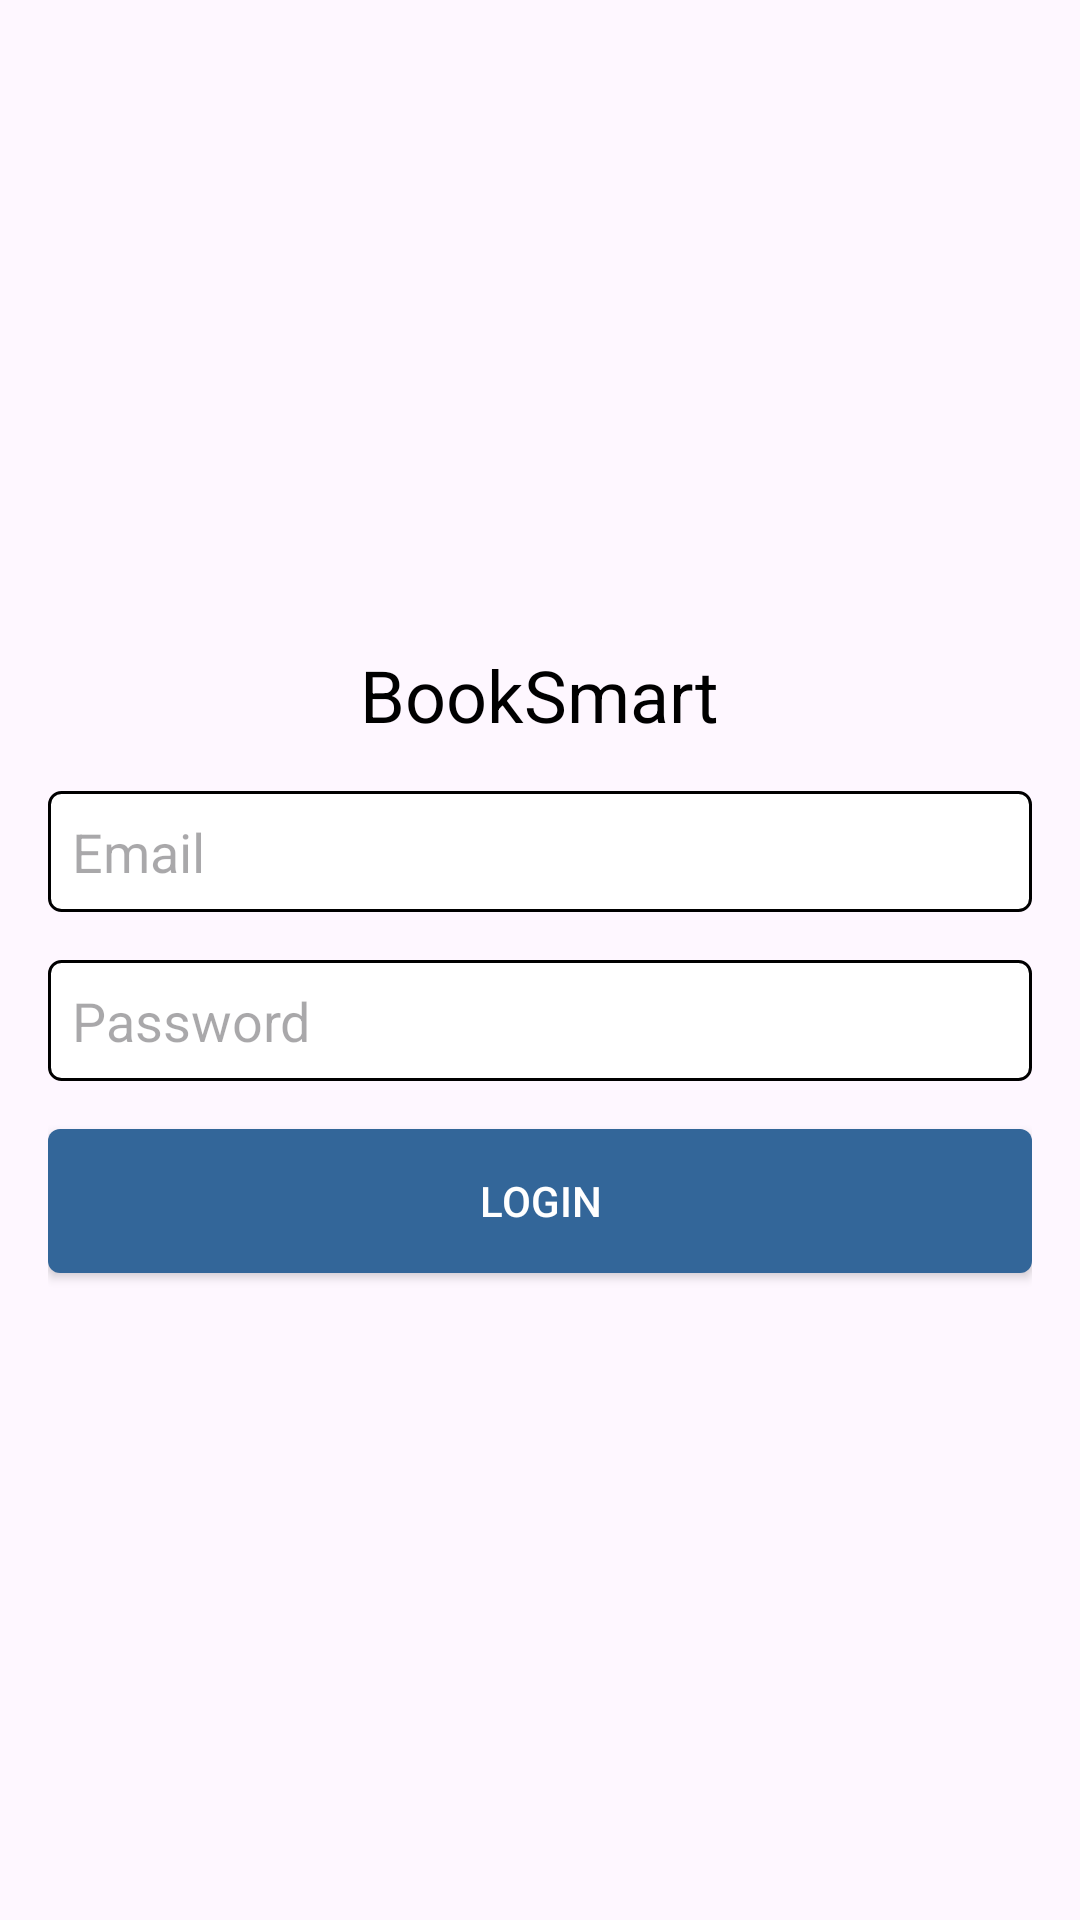

Produce the Android XML layout that renders to this screen, including the resource entries it uses.
<!-- AndroidManifest.xml: application theme Theme.Assignment5 -->
<!-- res/layout/activity_main.xml -->
<?xml version="1.0" encoding="utf-8"?>
<LinearLayout
    xmlns:android="http://schemas.android.com/apk/res/android"
    xmlns:tools="http://schemas.android.com/tools"
    android:layout_width="match_parent"
    android:layout_height="match_parent"
    android:orientation="vertical"
    android:gravity="center"
    android:padding="16dp"
    tools:context=".LoginActivity">

    <TextView
        android:layout_width="wrap_content"
        android:layout_height="wrap_content"
        android:text="BookSmart"
        android:textSize="24sp"
        android:textColor="#000000"
        android:layout_marginBottom="16dp"/>

    <EditText
        android:id="@+id/editTextEmail"
        android:layout_width="match_parent"
        android:layout_height="wrap_content"
        android:hint="Email"
        android:inputType="textEmailAddress"
        android:padding="8dp"
        android:background="@drawable/edittext_background"
        android:layout_marginBottom="16dp"/>

    <EditText
        android:id="@+id/editTextPassword"
        android:layout_width="match_parent"
        android:layout_height="wrap_content"
        android:hint="Password"
        android:inputType="textPassword"
        android:padding="8dp"
        android:background="@drawable/edittext_background"
        android:layout_marginBottom="16dp"/>

    <Button
        android:id="@+id/buttonLogin"
        android:layout_width="match_parent"
        android:layout_height="wrap_content"
        android:text="Login"
        android:textColor="#ffffff"
        android:background="@drawable/button_background"/>

</LinearLayout>
<!-- resources referenced by this layout -->
<resources>
  <!-- drawable button_background (drawable) -->
  <shape xmlns:android="http://schemas.android.com/apk/res/android">
      <solid android:color="#336699" />
      <corners android:radius="4dp" />
  </shape>
  <!-- drawable edittext_background (drawable) -->
  <shape xmlns:android="http://schemas.android.com/apk/res/android">
      <solid android:color="#ffffff" />
      <corners android:radius="4dp" />
      <stroke android:color="#000000" android:width="1dp" />
  </shape>
  <style name="Theme.Assignment5" parent="Base.Theme.Assignment5" />
  <style name="Base.Theme.Assignment5" parent="Theme.Material3.DayNight.NoActionBar">
          
          
      </style>
</resources>
